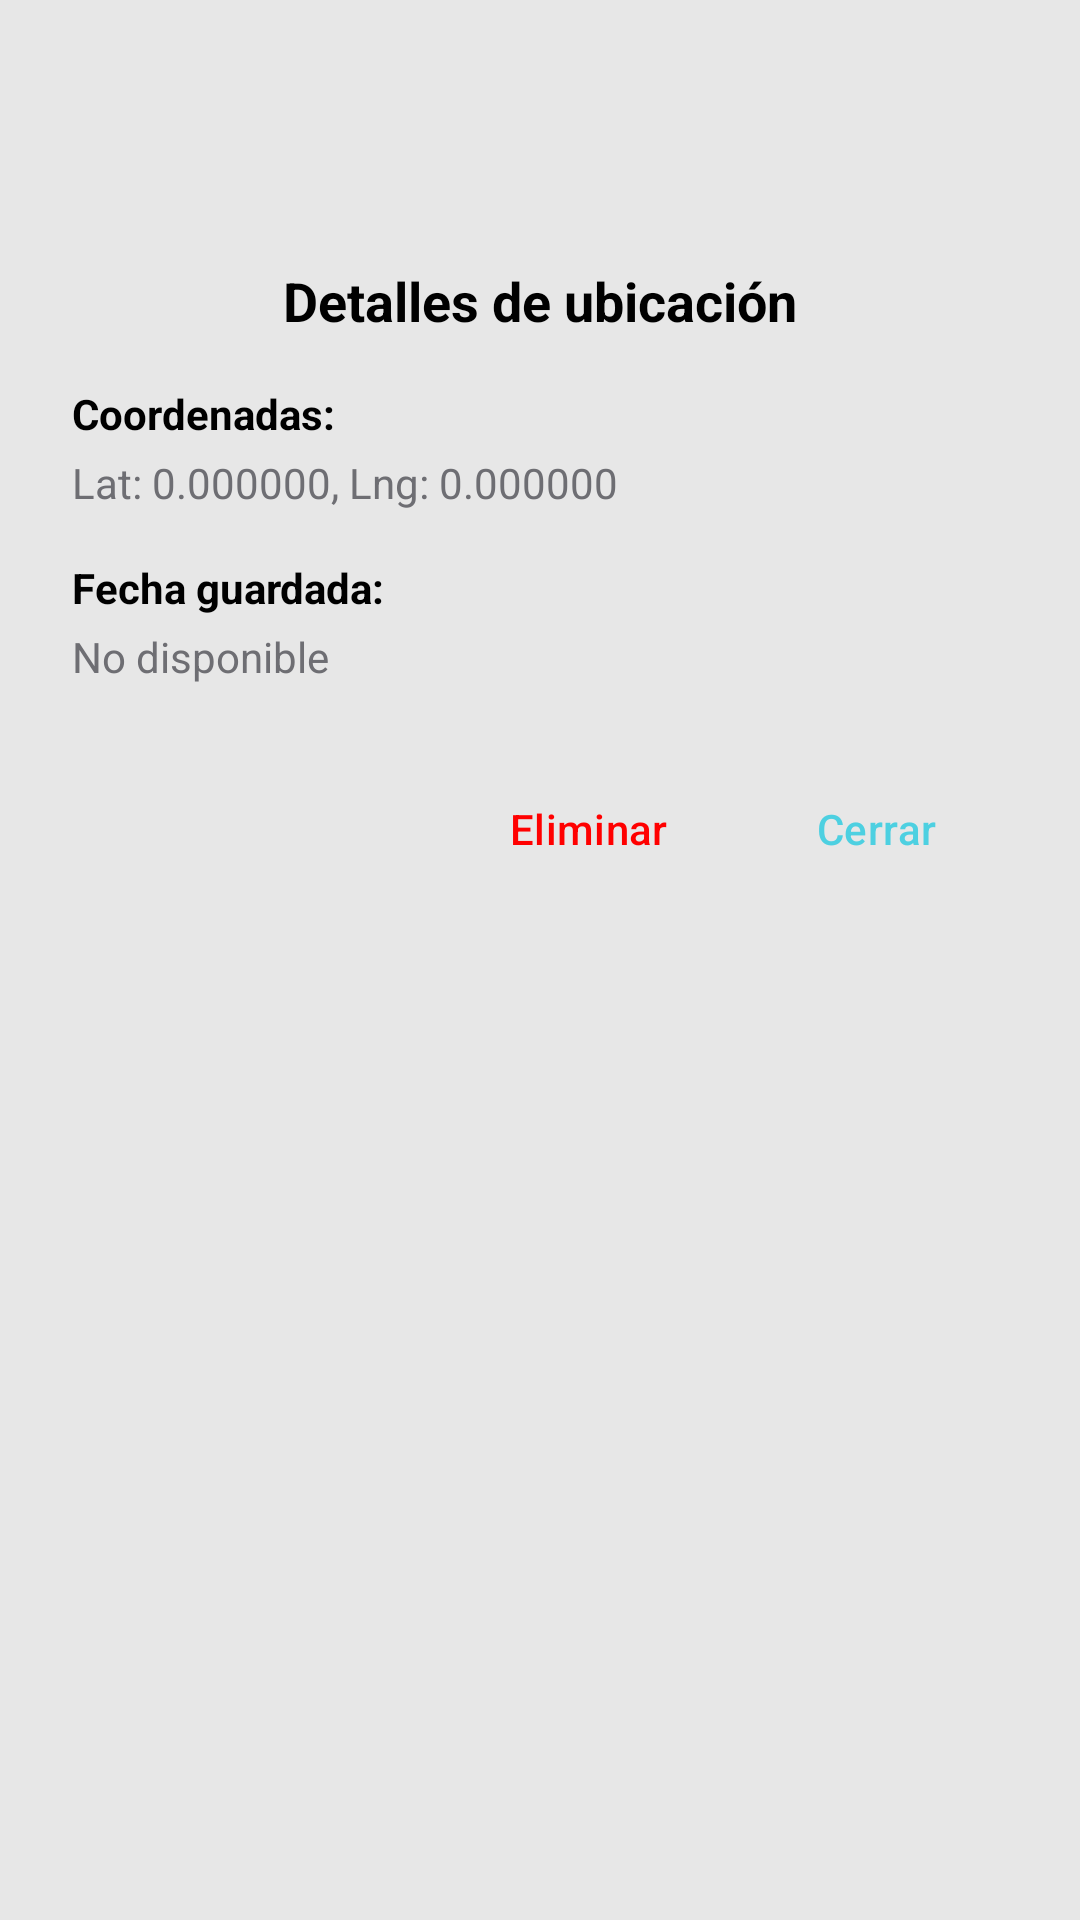

Reconstruct the res/layout file that produces this screen, plus the resources it refers to.
<!-- AndroidManifest.xml: application theme Theme.Sgionotes -->
<!-- res/layout/dialog_location_details.xml -->
<?xml version="1.0" encoding="utf-8"?>
<LinearLayout xmlns:android="http://schemas.android.com/apk/res/android"
    xmlns:app="http://schemas.android.com/apk/res-auto"
    android:layout_width="match_parent"
    android:layout_height="wrap_content"
    android:orientation="vertical"
    android:padding="24dp"
    android:background="?attr/cardColor">

    
    <ImageView
        android:layout_width="48dp"
        android:layout_height="48dp"
        android:layout_gravity="center_horizontal"
        android:layout_marginBottom="16dp"
        android:src="@drawable/ic_location_on_24"
        app:tint="@color/startGradient" />

    
    <TextView
        android:layout_width="wrap_content"
        android:layout_height="wrap_content"
        android:layout_gravity="center_horizontal"
        android:text="Detalles de ubicación"
        android:textSize="18sp"
        android:textStyle="bold"
        android:textColor="?attr/textColor"
        android:layout_marginBottom="16dp" />

    <TextView
        android:layout_width="wrap_content"
        android:layout_height="wrap_content"
        android:text="Coordenadas:"
        android:textSize="14sp"
        android:textStyle="bold"
        android:textColor="?attr/textColor"
        android:layout_marginBottom="4dp" />

    <TextView
        android:id="@+id/txtCoordinates"
        android:layout_width="wrap_content"
        android:layout_height="wrap_content"
        android:text="Lat: 0.000000, Lng: 0.000000"
        android:textSize="14sp"
        android:textColor="@color/textSecondary"
        android:layout_marginBottom="16dp"
        android:textIsSelectable="true" />

    
    <TextView
        android:layout_width="wrap_content"
        android:layout_height="wrap_content"
        android:text="Fecha guardada:"
        android:textSize="14sp"
        android:textStyle="bold"
        android:textColor="?attr/textColor"
        android:layout_marginBottom="4dp" />

    <TextView
        android:id="@+id/txtFechaGuardada"
        android:layout_width="wrap_content"
        android:layout_height="wrap_content"
        android:text="No disponible"
        android:textSize="14sp"
        android:textColor="@color/textSecondary"
        android:layout_marginBottom="24dp" />

    
    <LinearLayout
        android:layout_width="match_parent"
        android:layout_height="wrap_content"
        android:orientation="horizontal"
        android:gravity="end">

        <com.google.android.material.button.MaterialButton
            android:id="@+id/btnEliminarUbicacion"
            android:layout_width="wrap_content"
            android:layout_height="48dp"
            android:text="Eliminar"
            android:textColor="@color/red"
            android:textSize="14sp"
            style="@style/Widget.Material3.Button.TextButton"
            android:layout_marginEnd="8dp" />

        <com.google.android.material.button.MaterialButton
            android:id="@+id/btnCerrar"
            android:layout_width="wrap_content"
            android:layout_height="48dp"
            android:text="Cerrar"
            android:textColor="@color/startGradient"
            android:textSize="14sp"
            style="@style/Widget.Material3.Button.TextButton" />

    </LinearLayout>

</LinearLayout>
<!-- resources referenced by this layout -->
<resources>
  <color name="red">#FF0000</color>
  <color name="startGradient">#4DD0E1</color>
  <color name="textSecondary">#6E6E73</color>
  <style name="Theme.Sgionotes" parent="Base.Theme.Sgionotes" />
  <style name="Base.Theme.Sgionotes" parent="Theme.Material3.DayNight.NoActionBar">
  
          <item name="colorPrimary">@color/primary</item>
          <item name="colorPrimaryVariant">@color/primaryDark</item>
          <item name="colorOnPrimary">@color/white</item>
          <item name="colorSecondary">@color/accent</item>
          <item name="boxBackgroundColor">?attr/cardColor</item>
          <item name="colorError">@color/red</item>
          <item name="android:windowBackground">@color/white</item>
          <item name="android:textColorPrimary">@color/black</item>
          <item name="android:textColorSecondary">@color/textSecondary</item>
          <item name="android:statusBarColor">@color/white</item>
          <item name="android:windowLightStatusBar">true</item>
          <item name="colorCardBorder">@color/textSecondary</item>
          <item name="cardColor">#E7E7E7</item>
  
          
          <item name="chipBackgroundColor">@color/chipBackgroundColor</item>
          <item name="chipStrokeColor">@color/chipStrokeColor</item>
          <item name="popupMenuBackgroundColor">@color/popupMenuBackgroundColor</item>
          <item name="popupMenuStrokeColor">@color/popupMenuStrokeColor</item>
          <item name="textColor">@android:color/black</item>
  
      </style>
  <color name="primary">#2f73ab</color>
  <color name="primaryDark">#1a5789</color>
  <color name="white">#FFFFFFFF</color>
  <color name="accent">#FFB84C</color>
  <color name="black">#FF000000</color>
  <color name="chipBackgroundColor">@color/chipBackground</color>
  <color name="chipStrokeColor">#BDBDBD</color>
  <color name="popupMenuBackgroundColor">#D1C4E9</color>
  <color name="popupMenuStrokeColor">#9575CD</color>
  <color name="chipBackground">#F0F0F0</color>
</resources>
